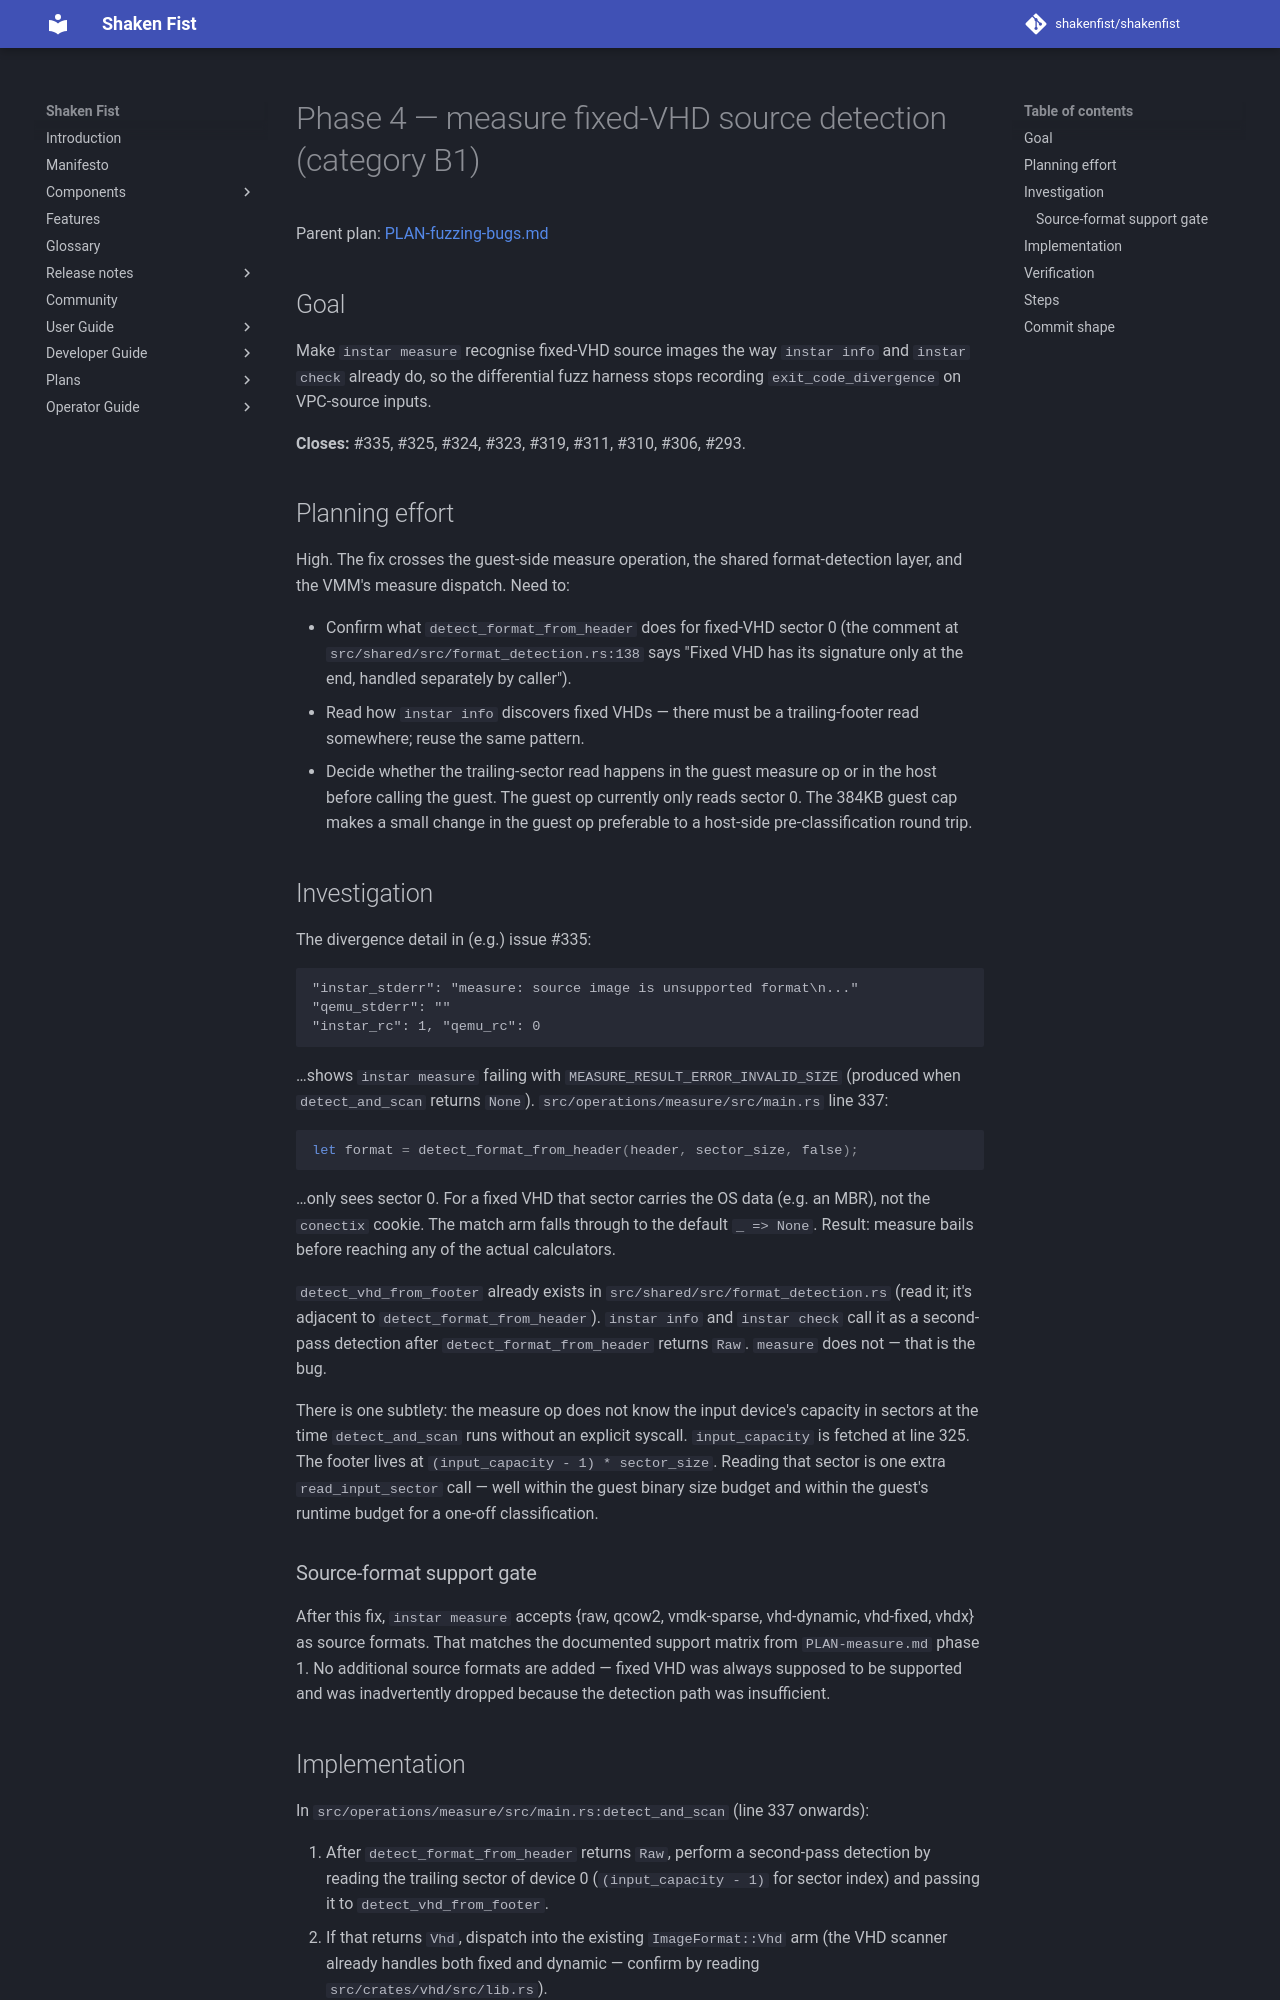

repository: shakenfist/shakenfist · page: components/instar/plans/PLAN-fuzzing-bugs-phase-04-measure-fixed-vhd/index.html · generator: mkdocs

# Phase 4 — measure fixed-VHD source detection (category B1)

Parent plan: [PLAN-fuzzing-bugs.md](/components/instar/plans/PLAN-fuzzing-bugs/)

## Goal

Make `instar measure` recognise fixed-VHD source images the way
`instar info` and `instar check` already do, so the differential
fuzz harness stops recording `exit_code_divergence` on VPC-source
inputs.

**Closes:** #335, #325, #324, #323, #319, #311, #310, #306, #293.

## Planning effort

High. The fix crosses the guest-side measure operation, the
shared format-detection layer, and the VMM's measure dispatch.
Need to:

* Confirm what `detect_format_from_header` does for fixed-VHD
  sector 0 (the comment at
  `src/shared/src/format_detection.rs:138` says "Fixed VHD has
  its signature only at the end, handled separately by caller").
* Read how `instar info` discovers fixed VHDs — there must be a
  trailing-footer read somewhere; reuse the same pattern.
* Decide whether the trailing-sector read happens in the guest
  measure op or in the host before calling the guest. The guest
  op currently only reads sector 0. The 384KB guest cap makes a
  small change in the guest op preferable to a host-side
  pre-classification round trip.

## Investigation

The divergence detail in (e.g.) issue #335:

```
"instar_stderr": "measure: source image is unsupported format\n..."
"qemu_stderr": ""
"instar_rc": 1, "qemu_rc": 0
```

…shows `instar measure` failing with `MEASURE_RESULT_ERROR_INVALID_SIZE`
(produced when `detect_and_scan` returns `None`).
`src/operations/measure/src/main.rs` line 337:

```rust
let format = detect_format_from_header(header, sector_size, false);
```

…only sees sector 0. For a fixed VHD that sector carries the OS
data (e.g. an MBR), not the `conectix` cookie. The match arm
falls through to the default `_ => None`. Result: measure bails
before reaching any of the actual calculators.

`detect_vhd_from_footer` already exists in
`src/shared/src/format_detection.rs` (read it; it's adjacent to
`detect_format_from_header`). `instar info` and `instar check`
call it as a second-pass detection after `detect_format_from_header`
returns `Raw`. `measure` does not — that is the bug.

There is one subtlety: the measure op does not know the input
device's capacity in sectors at the time `detect_and_scan` runs
without an explicit syscall. `input_capacity` is fetched at line
325. The footer lives at `(input_capacity - 1) * sector_size`.
Reading that sector is one extra `read_input_sector` call — well
within the guest binary size budget and within the guest's
runtime budget for a one-off classification.

### Source-format support gate

After this fix, `instar measure` accepts {raw, qcow2, vmdk-sparse,
vhd-dynamic, vhd-fixed, vhdx} as source formats. That matches
the documented support matrix from `PLAN-measure.md` phase 1.
No additional source formats are added — fixed VHD was always
supposed to be supported and was inadvertently dropped because
the detection path was insufficient.
